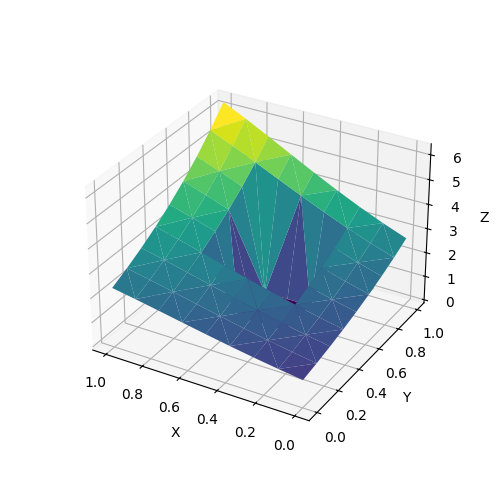

The data file committed next to this chart (first rows):
0, 0, 1
0, 0.125, 1.133
0, 0.25, 1.284
0, 0.375, 1.455
0, 0.5, 1.649
0, 0.625, 1.868
0, 0.75, 2.117
0, 0.875, 2.399
0, 1, 2.718
0.125, 0, 1.133
0.125, 0.125, 1.283
0.125, 0.25, 1.454
0.125, 0.375, 1.648
0.125, 0.5, 1.868
0.125, 0.625, 2.117
0.125, 0.75, 2.4
0.125, 0.875, 2.719
0.125, 1, 3.079
0.25, 0, 1.281
0.25, 0.125, 1.451
0.25, 0.25, 1.644
0.25, 0.375, 1.863
0.25, 0.5, 2.113
0.25, 0.625, 2.395
0.25, 0.75, 2.716
0.25, 0.875, 3.075
0.25, 1, 3.481
0.375, 0, 1.442
0.375, 0.125, 1.634
0.375, 0.25, 1.85
0.375, 0.375, 2.097
0.375, 0.5, 0
0.375, 0.625, 0
0.375, 0.75, 0
0.375, 0.875, 3.465
0.375, 1, 3.921
0.5, 0, 1.615
0.5, 0.125, 1.829
0.5, 0.25, 2.071
0.5, 0.375, 2.343
0.5, 0.5, 0
0.5, 0.625, 0
0.5, 0.75, 0
0.5, 0.875, 3.878
0.5, 1, 4.39
0.625, 0, 1.795
0.625, 0.125, 2.033
0.625, 0.25, 2.303
0.625, 0.375, 2.608
0.625, 0.5, 0
0.625, 0.625, 0
0.625, 0.75, 0
0.625, 0.875, 4.307
0.625, 1, 4.88
0.75, 0, 1.977
0.75, 0.125, 2.24
0.75, 0.25, 2.537
0.75, 0.375, 2.874
0.75, 0.5, 3.258
0.75, 0.625, 3.692
0.75, 0.75, 4.185
... 20 more rows
